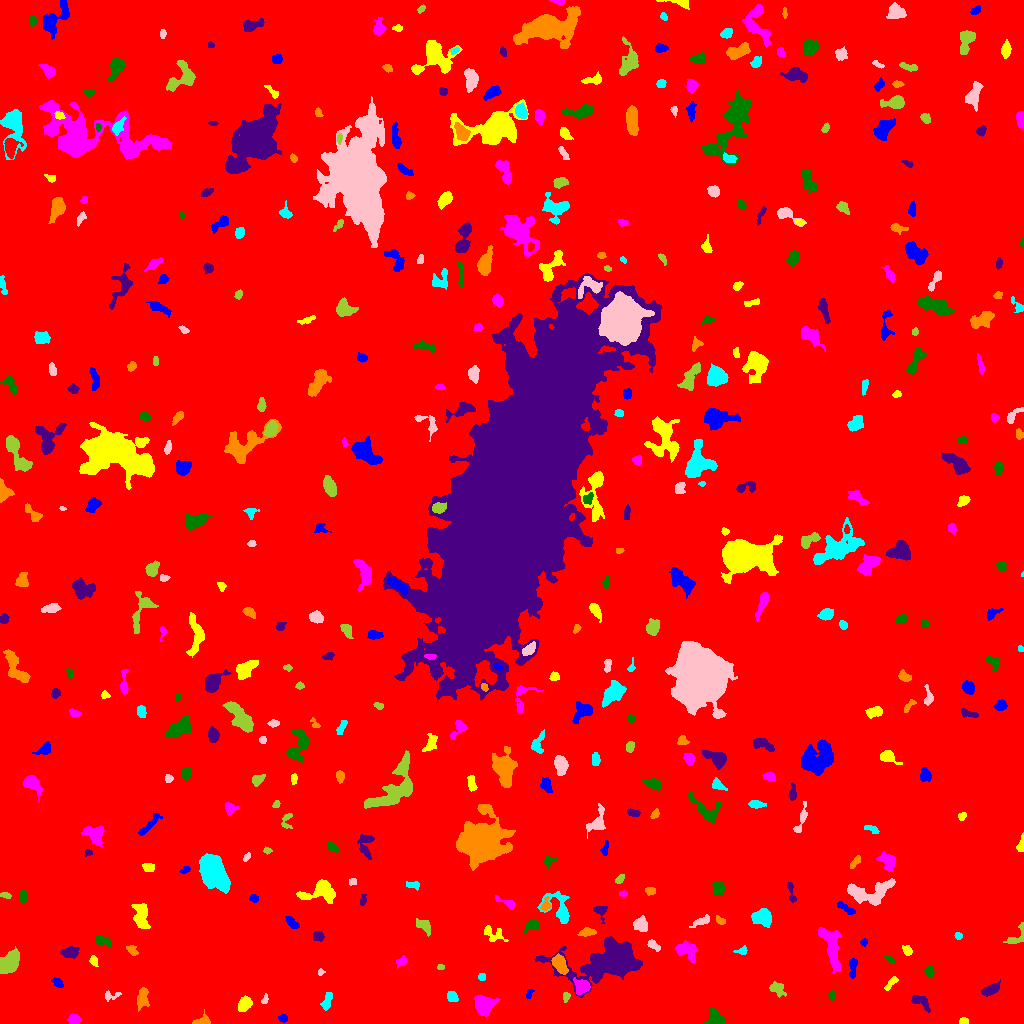

The table this chart was drawn from, first rows:
ID, X, Y, A, B, theta, total_flux, mu_max, mu_median, mu_mean, R_fwhm, R_e, R10, R90, x_start, x_end, y_start, y_end, area, greylevel
0, 514.6, 513.4, 299.1, 296.9, 1.187, 2051282, 13.0, 2.0, 2.277, 100.3, 243.6, 92.42, 395.5, 0, 1023, 0, 1023, 900991, 2.277
1, 283.2, 5.062, 2.259, 1.78, -0.08665, 162.0, 4.0, 2.0, 2.382, 3.909, 2.585, 1.128, 3.949, 278, 287, 1, 9, 68, 8.382
2, 963.5, 2.302, 2.14, 1.652, 0.0241, 242.0, 7.0, 4.0, 3.967, 3.478, 2.394, 0.9772, 3.656, 959, 968, 0, 6, 61, 9.967
3, 74.21, 4.135, 2.792, 2.324, 0.02968, 422.0, 7.0, 4.0, 3.638, 4.37, 3.29, 1.382, 5.078, 67, 80, 0, 10, 116, 9.638
4, 714.7, 4.474, 4.267, 3.957, 0.2346, 608.0, 7.0, 3.0, 2.868, 5.015, 4.478, 1.693, 6.979, 704, 724, 0, 15, 212, 8.868
5, 920.6, 21.86, 5.583, 2.569, -0.5529, 372.0, 4.0, 2.0, 2.09, 6.308, 4.146, 1.693, 6.408, 911, 930, 11, 28, 178, 9.09
6, 201.9, 2.315, 4.004, 2.193, 0.2422, 375.0, 7.0, 3.0, 3.125, 3.989, 3.192, 1.262, 5.14, 192, 210, 0, 14, 120, 9.125
7, 326.5, 21.36, 4.795, 2.166, 1.194, 305.0, 5.0, 2.0, 2.133, 3.613, 3.785, 1.493, 5.89, 320, 332, 13, 31, 143, 8.133
8, 264.6, 23.55, 2.443, 1.474, 1.107, 100.0, 5.0, 2.0, 1.786, 1.954, 2.257, 0.7979, 3.523, 261, 268, 20, 30, 56, 8.786
9, 565.9, 27.13, 2.146, 1.72, 1.399, 134.0, 5.0, 2.0, 2.03, 2.523, 2.257, 0.7979, 3.785, 563, 570, 21, 31, 66, 9.03
10, 353.8, 32.27, 4.655, 2.637, -0.8369, 316.0, 4.0, 2.0, 2.107, 5.557, 3.868, 1.493, 6.05, 344, 360, 24, 38, 150, 8.107
11, 529.1, 29.64, 2.78, 1.534, 1.195, 176.0, 6.0, 3.0, 2.983, 3.241, 2.459, 0.9772, 3.909, 526, 534, 25, 34, 59, 7.983
12, 244.1, 19.36, 3.389, 2.467, 0.8296, 576.0, 8.0, 3.0, 3.165, 4.754, 3.656, 1.493, 5.863, 238, 252, 12, 28, 182, 10.16
13, 483.4, 18.67, 4.852, 4.54, -0.5614, 2124, 12.0, 6.0, 6.069, 7.59, 5.809, 2.394, 8.992, 474, 500, 7, 28, 350, 11.07
14, 831.5, 28.05, 2.397, 1.65, -1.4, 171.0, 5.0, 3.0, 3.0, 3.432, 2.523, 0.9772, 3.827, 828, 835, 23, 33, 57, 8.0
15, 990.6, 33.78, 5.076, 2.244, 0.4739, 841.0, 9.0, 5.0, 4.646, 5.412, 4.297, 1.784, 6.604, 981, 1000, 27, 44, 181, 9.646
16, 142.6, 25.85, 4.871, 2.439, 1.509, 662.0, 9.0, 3.0, 3.198, 4.478, 4.184, 1.596, 6.652, 137, 149, 12, 36, 207, 9.198
17, 451.9, 26.94, 2.799, 2.392, -0.847, 598.0, 9.0, 6.0, 5.387, 4.652, 3.385, 1.382, 4.951, 447, 458, 22, 32, 111, 10.39
18, 109.8, 27.69, 4.327, 2.315, 0.1877, 180.0, 5.0, 1.0, 1.818, 2.877, 2.706, 0.9772, 4.583, 105, 121, 22, 33, 99, 7.818
19, 776.5, 34.56, 4.272, 2.668, -0.6116, 345.0, 5.0, 2.0, 2.054, 4.297, 3.989, 1.493, 6.283, 769, 786, 26, 42, 168, 8.054
20, 403.6, 33.72, 3.574, 2.515, -1.164, 416.0, 6.0, 2.0, 2.701, 4.918, 3.742, 1.493, 5.781, 398, 412, 27, 42, 154, 8.701
21, 57.62, 40.69, 3.134, 1.766, -0.6449, 210.0, 5.0, 2.0, 2.234, 3.478, 2.985, 1.128, 4.687, 51, 63, 36, 46, 94, 8.234
22, 890.9, 40.18, 4.867, 1.501, 0.8638, 208.0, 5.0, 2.0, 2.039, 3.241, 3.09, 1.128, 4.918, 884, 898, 33, 47, 102, 8.039
23, 581.4, 36.86, 3.922, 3.568, -0.8053, 1053, 10.0, 5.0, 5.213, 6.103, 4.583, 1.784, 7.069, 573, 590, 29, 46, 202, 13.21
24, 929, 52.27, 2.433, 2, 1.557, 410.0, 10.0, 4.0, 4.141, 3.656, 2.764, 1.128, 4.442, 924, 934, 46, 58, 99, 12.14
25, 610.4, 61.91, 17.85, 8.392, 0.1773, 16903, 32.0, 6.0, 8.451, 10.43, 11.01, 4.222, 20.36, 534, 642, 26, 87, 2000, 13.45
26, 559.5, 60, 4.322, 2.742, -1.061, 1234, 14.0, 5.0, 5.319, 5.078, 4.26, 1.693, 6.956, 551, 568, 49, 70, 232, 14.32
27, 481.7, 46.62, 1.97, 1.69, -1.544, 146.0, 6.0, 2.0, 2.561, 2.985, 2.257, 0.7979, 3.568, 478, 485, 43, 50, 57, 8.561
28, 320.9, 51.38, 1.645, 1.454, 0.5514, 96.0, 5.0, 2.0, 2.286, 2.111, 1.871, 0.5642, 3.09, 318, 325, 48, 55, 42, 8.286
29, 440.4, 56.31, 1.641, 1.354, 0.1512, 94.0, 6.0, 2.0, 2.238, 2.257, 1.871, 0.5642, 3.038, 437, 444, 54, 59, 42, 9.238
30, 146.6, 64.13, 2.04, 1.706, -1.337, 115.0, 4.0, 2.0, 2.091, 3.523, 2.394, 0.9772, 3.656, 144, 150, 60, 68, 55, 8.091
31, 852.8, 56.08, 5.769, 1.838, 1.516, 239.0, 3.0, 2.0, 1.745, 5.14, 3.785, 1.493, 5.754, 849, 857, 45, 65, 137, 7.745
32, 93.52, 62.5, 2.55, 1.749, -1.253, 192.0, 6.0, 2.0, 2.462, 3.241, 2.585, 0.9772, 4.26, 89, 98, 57, 68, 78, 8.462
33, 401, 61.87, 3.238, 2.02, 0.5778, 141.0, 3.0, 1.0, 1.567, 3.656, 2.932, 1.128, 4.687, 396, 406, 55, 68, 90, 7.567
34, 889.5, 64.16, 2.97, 1.364, -0.593, 121.0, 4.0, 2.0, 1.833, 3.523, 2.523, 0.9772, 3.989, 884, 895, 60, 68, 66, 7.833
35, 69.14, 71.21, 4.157, 2.358, 0.1004, 600.0, 8.0, 3.0, 3.409, 4.983, 3.868, 1.493, 6.18, 60, 79, 65, 77, 176, 9.409
36, 132.3, 72.85, 2.938, 1.945, -0.8168, 274.0, 7.0, 3.0, 2.915, 3.478, 2.985, 1.128, 4.583, 126, 138, 68, 78, 94, 8.915
37, 742.8, 72.63, 2.387, 1.827, 0.2096, 144.0, 5.0, 1.0, 1.823, 2.877, 2.326, 0.7979, 3.827, 733, 747, 69, 78, 79, 9.823
38, 653.5, 78.08, 3.807, 1.887, -0.6318, 259.0, 5.0, 2.5, 2.539, 4.029, 3.338, 1.262, 5.046, 647, 660, 72, 84, 102, 9.539
39, 10.2, 62.32, 6.294, 3.559, 0.9401, 2297, 15.0, 5.0, 5.935, 5.836, 5.698, 2.185, 9.271, 0, 19, 50, 77, 387, 11.94
40, 305.2, 74.88, 4.188, 1.857, 0.1855, 254.0, 5.0, 3.0, 2.822, 4.107, 3.192, 1.262, 4.82, 298, 312, 70, 79, 90, 8.822
41, 863.9, 81.28, 1.858, 1.601, 0.6755, 152.0, 6.0, 3.0, 2.98, 2.985, 2.111, 0.7979, 3.385, 860, 867, 77, 85, 51, 9.98
42, 907.2, 72.55, 2.676, 2.073, -1.034, 217.0, 6.0, 2.0, 2.411, 3.478, 2.932, 0.9772, 4.549, 902, 912, 68, 78, 90, 9.411
43, 686.3, 73.8, 5.387, 3.794, -0.4117, 872.0, 7.0, 3.0, 3.06, 5.726, 5.14, 2.034, 8.137, 675, 697, 61, 83, 285, 9.06
44, 102.9, 82.58, 4.693, 2.149, -0.2867, 373.0, 5.0, 3.0, 2.683, 5.078, 3.909, 1.493, 5.809, 95, 111, 76, 87, 139, 8.683
45, 318.1, 87.36, 2.634, 2.241, 0.05296, 334.0, 8.0, 3.0, 3.181, 3.785, 3.038, 1.128, 4.82, 313, 324, 82, 92, 105, 9.181
46, 587, 91.24, 4.053, 1.838, 0.1013, 619.0, 11.0, 5.0, 4.952, 3.827, 3.385, 1.262, 5.412, 577, 596, 87, 96, 125, 9.952
47, 958.2, 87.67, 1.841, 1.595, -0.4021, 124.0, 5.0, 2.0, 2.296, 2.585, 2.185, 0.7979, 3.478, 954, 962, 84, 91, 54, 8.296
48, 640.9, 98.38, 3.5, 3.105, -0.7477, 597.0, 8.0, 3.0, 3.227, 5.078, 4.107, 1.596, 6.507, 633, 647, 92, 108, 185, 9.227
49, 1016, 86.69, 7.418, 3.346, 0.859, 303.0, 4.0, 2.0, 1.814, 5.863, 4.297, 1.596, 6.408, 1003, 1023, 80, 101, 167, 7.814
50, 211.1, 95.13, 4.709, 1.826, -0.06724, 263.0, 5.0, 2.0, 2.055, 3.432, 3.568, 1.382, 5.557, 201, 220, 91, 99, 128, 8.055
51, 292.1, 100.3, 3.712, 1.824, -0.7452, 398.0, 7.0, 3.0, 3.262, 4.222, 3.29, 1.262, 5.109, 285, 299, 95, 107, 122, 9.262
52, 493.7, 89.16, 6.242, 3.775, -0.446, 273.0, 3.0, 1.0, 1.386, 4.983, 4.442, 1.693, 7.047, 484, 508, 82, 98, 197, 7.386
53, 831.9, 74.92, 11.25, 3.561, -1.323, 1885, 10.0, 3.0, 3.611, 6.58, 6.482, 2.394, 10.81, 818, 841, 50, 96, 522, 9.611
54, 532.2, 97.92, 3.544, 2.24, 0.4786, 343.0, 7.0, 2.0, 2.366, 3.568, 3.192, 1.262, 5.262, 523, 539, 90, 104, 145, 10.37
55, 600.4, 112.5, 3.945, 3.161, -1.123, 250.0, 4.0, 2.0, 1.938, 5.202, 3.656, 1.382, 5.642, 593, 607, 100, 117, 129, 7.938
56, 719.9, 102.9, 2.681, 1.734, -0.6524, 139.0, 6.0, 2.0, 1.958, 2.185, 2.646, 0.7979, 4.184, 716, 725, 99, 108, 71, 7.958
57, 762.7, 106.4, 4.295, 3.657, -0.1067, 1490, 13.0, 4.5, 5.034, 5.557, 4.918, 1.871, 7.899, 751, 771, 96, 115, 296, 11.03
58, 701.3, 102.2, 5.335, 1.812, 0.4042, 177.0, 3.0, 1.0, 1.331, 4.068, 3.656, 1.493, 5.754, 689, 709, 96, 109, 133, 7.331
59, 424, 97.52, 4.597, 2.569, -0.6816, 345.0, 5.0, 2.0, 2.104, 4.549, 3.949, 1.493, 6.129, 416, 430, 87, 105, 164, 8.104
... 414 more rows
